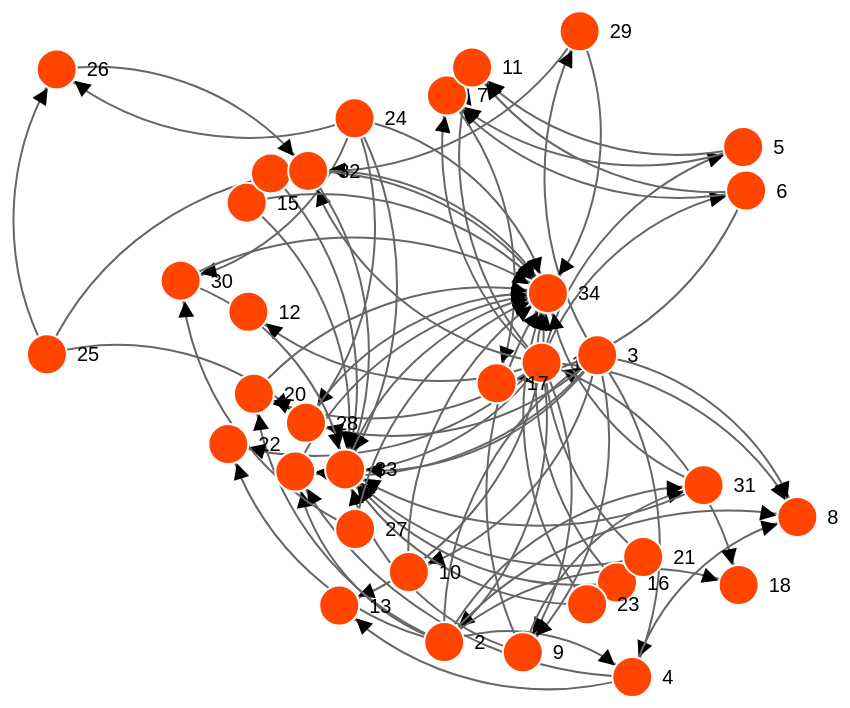
D3 v3 page, settled after 480 driven frames (8 s of simulated time); the page loaded 1 data file(s).


// ── log.js
// get the data
d3.csv("force1.csv", function(error, links) {

var nodes = {};

// Compute the distinct nodes from the links.
links.forEach(function(link) {
    
   
   
    link.source = nodes[link.source] || 
        (nodes[link.source] = {name: link.source});
    link.target = nodes[link.target] || 
        (nodes[link.target] = {name: link.target});
    
    
    //link.value = +link.value;
});


var width = 1900,
    height = 900;

var force = d3.layout.force()
    .nodes(d3.values(nodes))
    .links(links)
    .size([width, height])
    .linkDistance(300)
    .charge(-450)
    .on("tick", tick)
    .start();

var svg = d3.select("body").append("svg")
    .attr("width", width)
    .attr("height", height);

// build the arrow.
svg.append("svg:defs").selectAll("marker")
    .data(["end"])      // Different link/path types can be defined here
  .enter().append("svg:marker")    // This section adds in the arrows
    .attr("id", String)
    .attr("viewBox", "0 -5 10 10")
    .attr("refX", 23)
    .attr("refY", -1.5)
    .attr("markerWidth", 20)
    .attr("markerHeight", 8)
    .attr("orient", "auto")
    .append("svg:path")
    .attr("d", "M0,-5L10,0L0,5");

// add the links and the arrows
var path = svg.append("svg:g").selectAll("path")
    .data(force.links())
  .enter().append("svg:path")
    .attr("class", "link")
    .attr("marker-end", "url(#end)");

// define the nodes
var node = svg.selectAll(".node")
    .data(force.nodes())
  .enter().append("g")
    .attr("class", "node")
    .on("mouseover", mouseover)
    .on("mouseout", mouseout)
    .call(force.drag);

// add the nodes
node.append("circle")
    .attr("r", 20)
    .style("fill", "orangered");

// add the text 
node.append("text")
    .attr("x", 30)
    .attr("dy", ".35em")
    .text(function(d) { console.log(d.name);return d.name; });

// add the curvy lines
function tick() {
    path.attr("d", function(d) {
        var dx = d.target.x - d.source.x,
            dy = d.target.y - d.source.y,
            dr = Math.sqrt(dx * dx + dy * dy);
        return "M" + 
            d.source.x + "," + 
            d.source.y + "A" + 
            dr + "," + dr + " 0 0,1 " + 
            d.target.x + "," + 
            d.target.y;
    });

    node.attr("transform", function(d) { 
            return "translate(" + d.x + "," + d.y + ")"; });
    }

    function mouseover() {
    d3.select(this).select("text").transition()
        .duration(750)
        .attr("x", 60)
        .attr("dy", ".35em")
        .style("fill", "steelblue")
        .style("stroke", "lightsteelblue")
        .style("stroke-width", ".5px")
        .style("font", "40px sans-serif");
    d3.select(this).select("circle").transition()
        .duration(750)
        .attr("r", 40)
        .style("fill", "lightsteelblue");
}

// action to take on mouse double click
function mouseout() {
    d3.select(this).select("circle").transition()
        .duration(750)
        .attr("r", 20)
        .style("fill", "orange");
    d3.select(this).select("text").transition()
        .duration(750)
        .attr("x", 30)
        .attr("dy", ".35em")
        .style("stroke", "none")
        .style("fill", "black")
        .style("stroke", "none")
        .style("font", "20px sans-serif");
}

});

### data: force1.csv
source, target
1, 2
2, 3
2, 4
3, 4
1, 5
1, 6
1, 7
5, 7
6, 7
1, 8
2, 8
3, 8
4, 8
1, 9
3, 9
3, 10
1, 11
5, 11
6, 11
1, 12
1, 13
4, 13
1, 14
2, 14
3, 14
4, 14
6, 17
7, 17
1, 18
2, 18
1, 20
2, 20
1, 22
2, 22
24, 26
25, 26
3, 28
24, 28
25, 28
3, 29
24, 30
27, 30
2, 31
9, 31
1, 32
25, 32
26, 32
29, 32
3, 33
9, 33
15, 33
16, 33
19, 33
21, 33
23, 33
24, 33
30, 33
31, 33
32, 33
9, 34
... 16 more rows